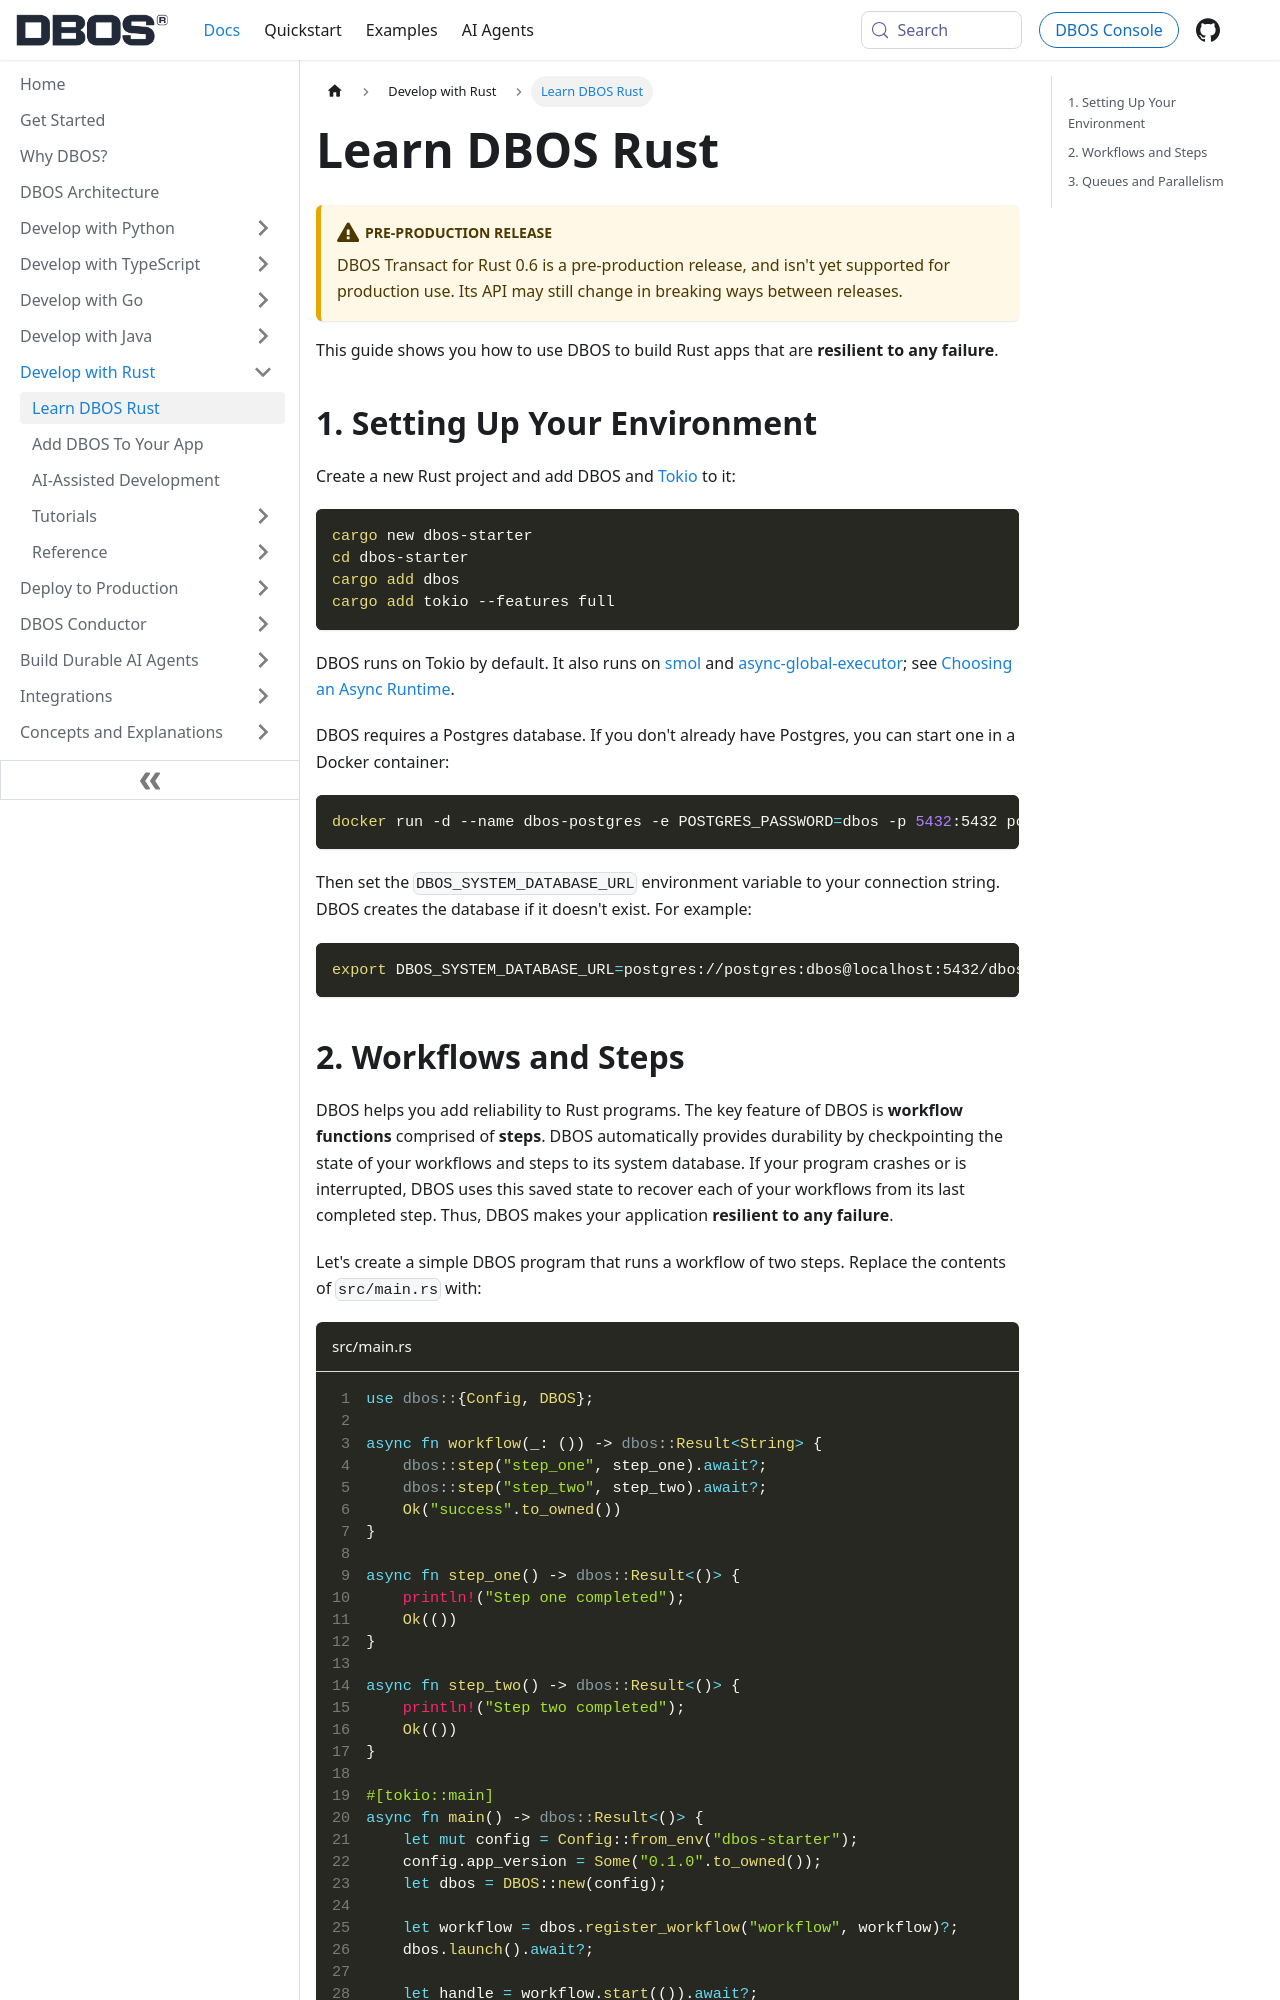

repository: dbos-inc/dbos-docs · page: rust/programming-guide.html · generator: docusaurus

---
sidebar_position: 10
title: Learn DBOS Rust
pagination_prev: quickstart
---

:::caution Pre-production release
DBOS Transact for Rust 0.6 is a pre-production release, and isn't yet supported for production use.
Its API may still change in breaking ways between releases.
:::

This guide shows you how to use DBOS to build Rust apps that are **resilient to any failure**.

## 1. Setting Up Your Environment

Create a new Rust project and add DBOS and [Tokio](https://tokio.rs) to it:

```shell
cargo new dbos-starter
cd dbos-starter
cargo add dbos
cargo add tokio --features full
```

DBOS runs on Tokio by default.
It also runs on [smol](https://github.com/smol-rs/smol) and [async-global-executor](https://github.com/async-rs/async-global-executor); see [Choosing an Async Runtime](./tutorials/async-runtimes.md).

DBOS requires a Postgres database.
If you don't already have Postgres, you can start one in a Docker container:

```shell
docker run -d --name dbos-postgres -e POSTGRES_PASSWORD=dbos -p 5432:5432 postgres:17
```

Then set the `DBOS_SYSTEM_DATABASE_URL` environment variable to your connection string.
DBOS creates the database if it doesn't exist.
For example:

```shell
export DBOS_SYSTEM_DATABASE_URL=postgres://postgres:dbos@localhost:5432/dbos_starter_rust
```
